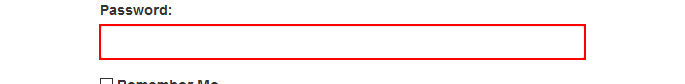
Task: Generate Yearly Report using Robotic Enterprise Framework
Workflow: Login

Step 1 [try]: type a value into the text box

Step 2: click on the button (no picture)

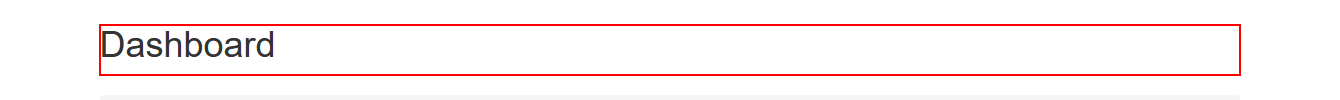
Step 3: find the heading
